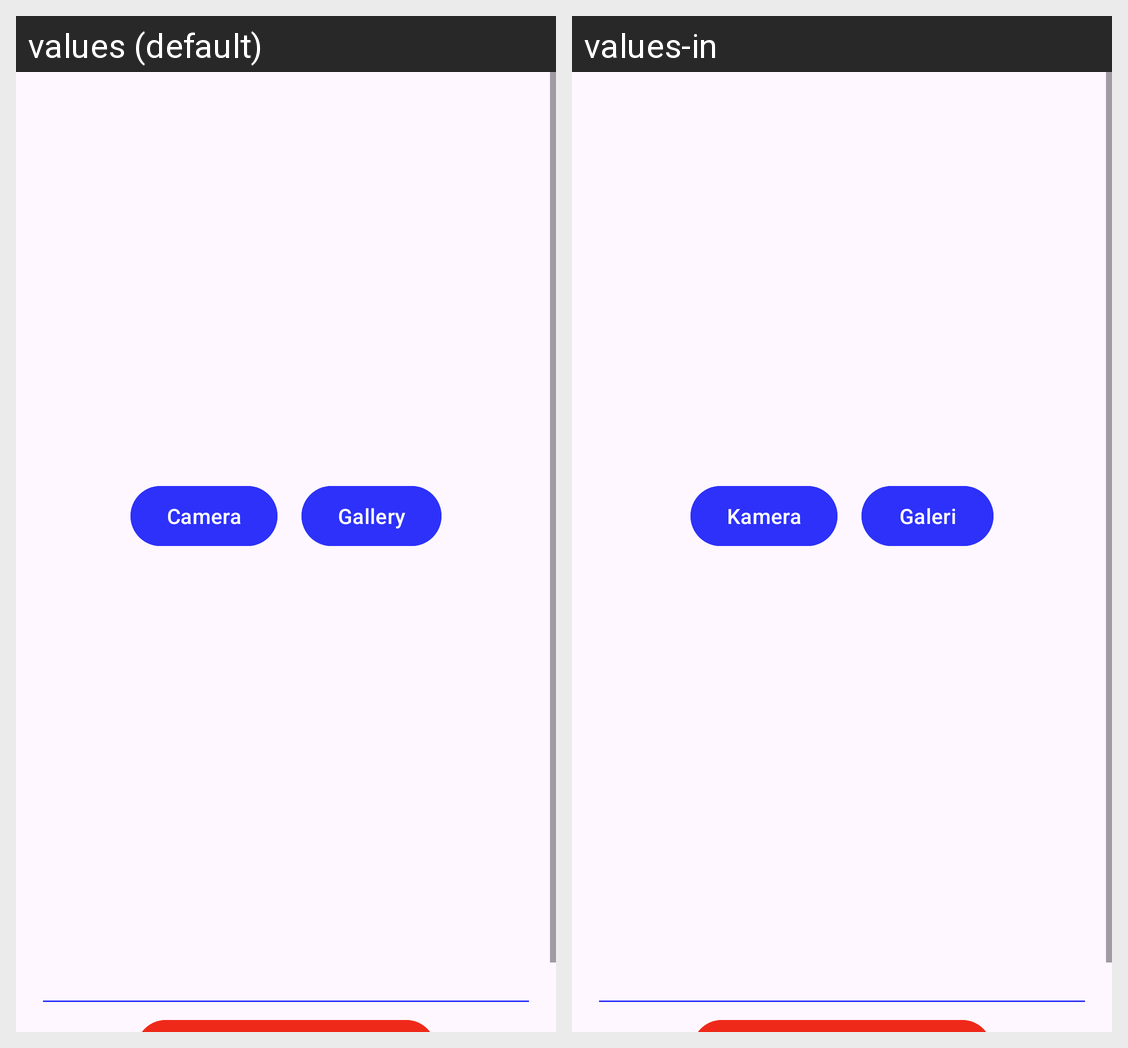

The same Android screen rendered under two of its app's locales, left to right. List the strings drawn on it with the default value and each locale's translation.
Android screen res/layout/activity_add_story.xml rendered under 2 locales, left to right: values (default), values-in. Device: Nexus 5 (rendered at 1080×1920; each locale shown at half size, 540×960, under a caption strip naming it); theme Theme.StoryApp.
Strings drawn on this screen, with the default value and each locale's value (text and hints the layout hard-codes, and strings that could not be matched under every locale, appear in the picture but are not listed):

camera
  values: Camera
  values-in: Kamera

gallery
  values: Gallery
  values-in: Galeri
